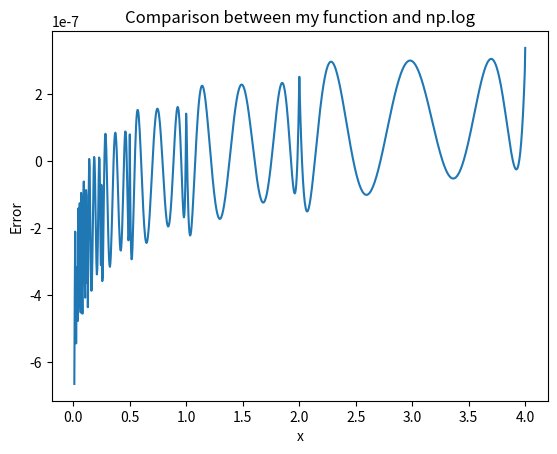

Recreate this plot in Python.
import numpy as np
import matplotlib.pyplot as plt

n=40

xp=np.linspace(-1,1,n)

y=np.log2(xp+3)-2


print("First few coefficients: ",np.polynomial.chebyshev.chebfit(xp,y,n-1)[:10])

coeffs=np.polynomial.chebyshev.chebfit(xp,y,n-1)[:8]

eval=np.polynomial.chebyshev.chebval

def ln(x):

	m_e,p_e=np.frexp(np.e)
	log_2e=eval(4*m_e-3,coeffs)+p_e
	m,p=np.frexp(x)

	return (eval(4*m-3,coeffs)+p)/log_2e

x=np.linspace(0.01,4,1001)

plt.plot(x,ln(x)-np.log(x))
plt.title("Comparison between my function and np.log")
plt.xlabel("x")
plt.ylabel("Error")

plt.show()


